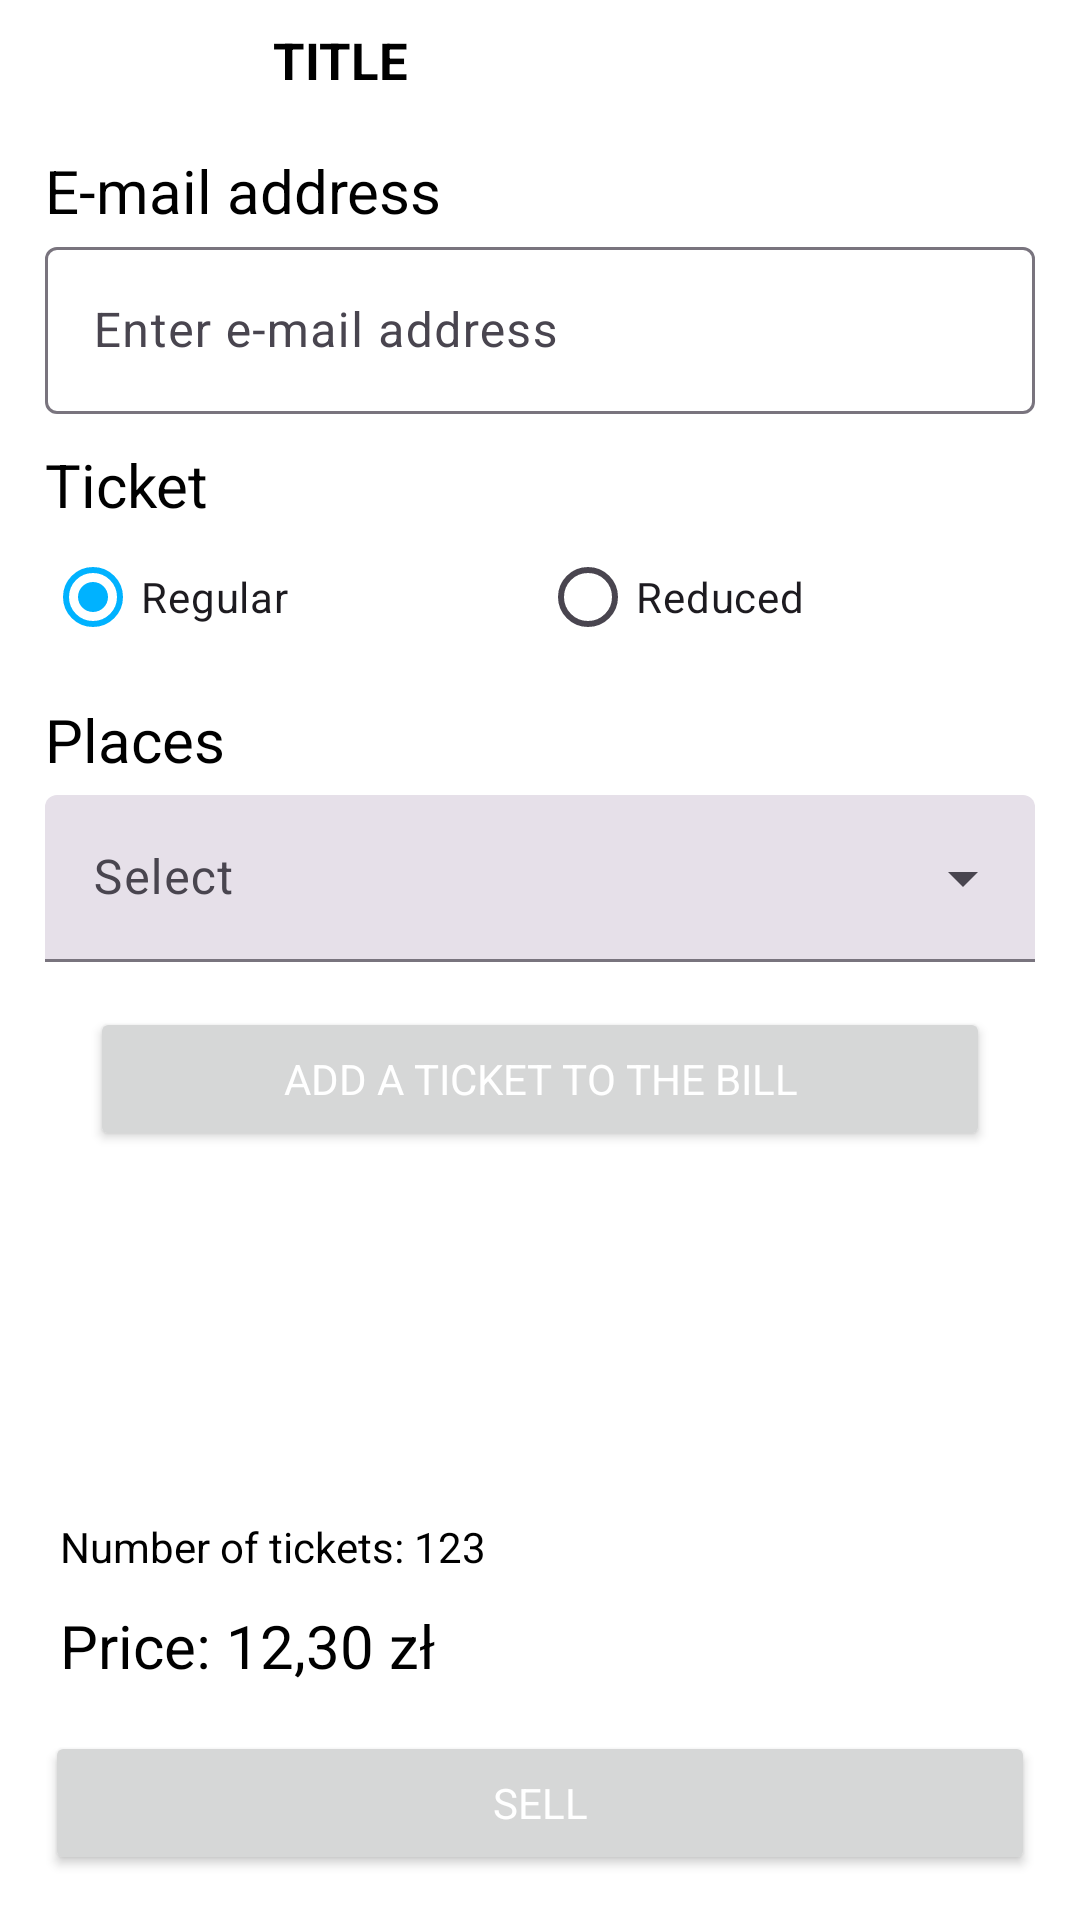

Reconstruct the res/layout file that produces this screen, plus the resources it refers to.
<!-- AndroidManifest.xml: application theme Theme.ArtHubOrganizer -->
<!-- res/layout/fragment_sell_ticket.xml -->
<?xml version="1.0" encoding="utf-8"?>
<LinearLayout xmlns:android="http://schemas.android.com/apk/res/android"
    xmlns:tools="http://schemas.android.com/tools"
    android:layout_width="match_parent"
    android:layout_height="match_parent"
    tools:context=".fragments.SellTicketFragment"
    android:orientation="vertical">

    <include
        android:id="@+id/navBar"
        layout="@layout/nav_bar"
        />

    <androidx.core.widget.NestedScrollView
        android:layout_width="match_parent"
        android:layout_height="0dp"
        android:layout_weight="1"
        android:layout_marginHorizontal="15dp"
        android:paddingBottom="15dp">

        <LinearLayout
            android:layout_width="match_parent"
            android:layout_height="wrap_content"
            android:orientation="vertical">

            <TextView
                android:layout_width="wrap_content"
                android:layout_height="wrap_content"
                android:layout_marginTop="10dp"
                android:text="@string/emailLabel"
                android:textSize="20sp"
                />

            <com.google.android.material.textfield.TextInputLayout
                android:layout_width="match_parent"
                android:layout_height="wrap_content"
                android:hint="@string/enterEmailLabel" >

                <com.google.android.material.textfield.TextInputEditText
                    android:id="@+id/etEmailSellTicketFragment"
                    android:layout_width="match_parent"
                    android:layout_height="wrap_content"
                    />

            </com.google.android.material.textfield.TextInputLayout>

            <TextView
                android:layout_width="wrap_content"
                android:layout_height="wrap_content"
                android:layout_marginTop="10dp"
                android:text="@string/ticketLabel"
                android:textSize="20sp"
                />

            <RadioGroup
                android:layout_width="match_parent"
                android:layout_height="wrap_content"
                android:orientation="horizontal">

                <RadioButton
                    android:id="@+id/radioNormalTicketSellTicketFragment"
                    android:layout_width="0dp"
                    android:layout_height="wrap_content"
                    android:layout_weight="1"
                    android:text="@string/normalLabel"
                    android:checked="true"
                    />

                <RadioButton
                    android:id="@+id/radioReducedTicketSellTicketFragment"
                    android:layout_width="0dp"
                    android:layout_height="wrap_content"
                    android:layout_weight="1"
                    android:text="@string/reducedLabel"
                    />

            </RadioGroup>

            <TextView
                android:layout_width="wrap_content"
                android:layout_height="wrap_content"
                android:layout_marginTop="10dp"
                android:text="@string/placesLabel"
                android:textSize="20sp"
                />

            <com.google.android.material.textfield.TextInputLayout
                android:layout_width="match_parent"
                android:layout_height="wrap_content"
                android:layout_marginTop="5dp"
                style="@style/Widget.Material3.TextInputLayout.FilledBox.ExposedDropdownMenu">

                <AutoCompleteTextView
                    android:id="@+id/autoCompleteSellTicketFragment"
                    android:layout_width="match_parent"
                    android:layout_height="wrap_content"
                    android:hint="@string/selectButtonLabel"
                    android:inputType="none"
                    />

            </com.google.android.material.textfield.TextInputLayout>

            <Button
android:textColor="@color/white"
                android:id="@+id/btnAddTicketSellTicketFragment"
                android:layout_width="match_parent"
                android:layout_height="wrap_content"
                android:text="@string/addTicketToBillButtonLabel"
                android:layout_margin="15dp"
                />

            <androidx.recyclerview.widget.RecyclerView
                android:id="@+id/rvSellTicket"
                android:layout_width="match_parent"
                android:layout_height="wrap_content"
                />

        </LinearLayout>

    </androidx.core.widget.NestedScrollView>

    <LinearLayout
        android:layout_width="match_parent"
        android:layout_height="wrap_content"
        android:layout_marginVertical="10dp"
        android:layout_marginHorizontal="20dp">

        <TextView
            android:layout_width="wrap_content"
            android:layout_height="wrap_content"
            android:text="@string/numberOfTicketsLabel"
            />

        <TextView
            android:id="@+id/tvNumberSellTicket"
            android:layout_width="wrap_content"
            android:layout_height="wrap_content"
            android:text="123"
            />

    </LinearLayout>

    <LinearLayout
        android:layout_width="match_parent"
        android:layout_height="wrap_content"
        android:layout_marginHorizontal="20dp">

        <TextView
            android:layout_width="wrap_content"
            android:layout_height="wrap_content"
            android:textSize="20sp"
            android:text="@string/priceLabel"
            />

        <TextView
            android:id="@+id/tvPriceSellTicketFragment"
            android:layout_width="wrap_content"
            android:layout_height="wrap_content"
            android:textSize="20sp"
            android:text="12,30"
            />

        <TextView
            android:layout_width="match_parent"
            android:layout_height="wrap_content"
            android:textSize="20sp"
            android:text="@string/currencyLabel"
            />

    </LinearLayout>

    <Button
android:textColor="@color/white"
        android:id="@+id/btnSellTicket"
        android:layout_width="match_parent"
        android:layout_height="wrap_content"
        android:text="@string/sellButtonLabel"
        android:layout_margin="15dp"
        />

</LinearLayout>
<!-- res/layout/nav_bar.xml (included above) -->
<?xml version="1.0" encoding="utf-8"?>
<LinearLayout xmlns:android="http://schemas.android.com/apk/res/android"
    android:layout_width="match_parent"
    android:layout_height="wrap_content"
    xmlns:tools="http://schemas.android.com/tools"
    android:paddingHorizontal="15dp"
    android:gravity="center">

    <ImageView
        android:id="@+id/ivNavBarBack"
        android:layout_width="0dp"
        android:layout_height="wrap_content"
        android:src="@drawable/arrow_back"
        android:layout_weight="2"
        android:paddingVertical="20dp"
        style="@style/svgColor"
        android:scaleType="fitCenter"
        android:contentDescription="@string/arrowImageLabel" />

    <Space
        android:layout_width="0dp"
        android:layout_height="wrap_content"
        android:layout_weight="1"
        />

    <TextView
        android:id="@+id/tvNavBarLabel"
        android:layout_width="0dp"
        android:layout_height="wrap_content"
        tools:text="Title"
        android:textSize="17sp"
        android:textAllCaps="true"
        android:textStyle="bold"
        android:layout_weight="10"
        android:autoSizeTextType="uniform"
        android:autoSizeMinTextSize="10sp"
        android:autoSizeMaxTextSize="17sp"
        />

</LinearLayout>
<!-- resources referenced by this layout -->
<resources>
  <color name="white">#FFFFFFFF</color>
  <string name="addTicketToBillButtonLabel">Add a ticket to the bill</string>
  <string name="arrowImageLabel">arrow back</string>
  <string name="currencyLabel">" zł"</string>
  <string name="emailLabel">E-mail address</string>
  <string name="enterEmailLabel">Enter e-mail address</string>
  <string name="normalLabel">Regular</string>
  <string name="numberOfTicketsLabel">"Number of tickets: "</string>
  <string name="placesLabel">Places</string>
  <string name="priceLabel">"Price: "</string>
  <string name="reducedLabel">Reduced</string>
  <string name="selectButtonLabel">Select</string>
  <string name="sellButtonLabel">Sell</string>
  <string name="ticketLabel">Ticket</string>
  <style name="svgColor">
          <item name="android:tint">@color/black</item>
      </style>
  <style name="Theme.ArtHubOrganizer" parent="Base.Theme.ArtHubOrganizer" />
  <color name="black">#FF000000</color>
  <style name="Base.Theme.ArtHubOrganizer" parent="Theme.Material3.DayNight.NoActionBar">
          <item name="colorPrimary">@color/primaryColor</item>
          <item name="fontFamily">@font/ibm</item>
          <item name="android:textColor">@color/black</item>
          <item name="android:windowBackground">@color/white</item>
      </style>
  <color name="primaryColor">#00B2FF</color>
</resources>
